Run: headless pygame with SDL's dummy video driver; simulated clock (each Clock.tick advances the game by its frame time, no real sleeping); random seed 0; keys injected as events and as key.get_pressed() state; no mouse input.
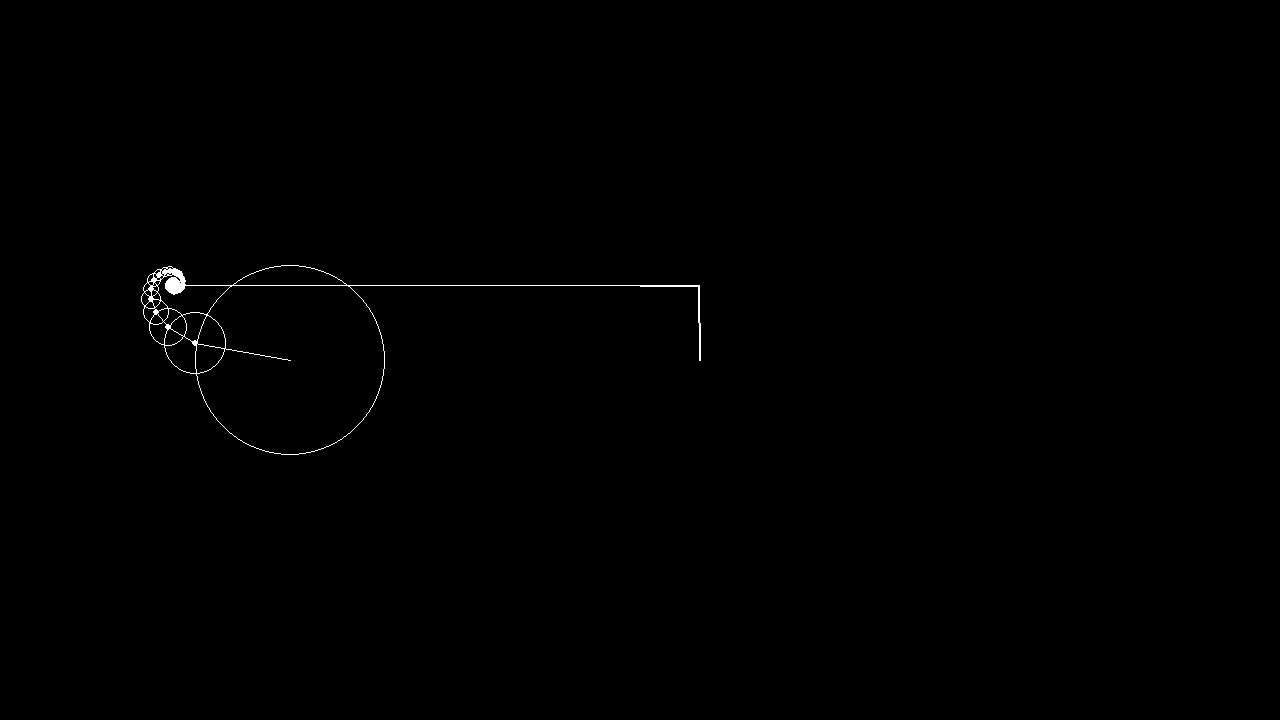
Frame 1 of 4 · flips 1–60 · no input
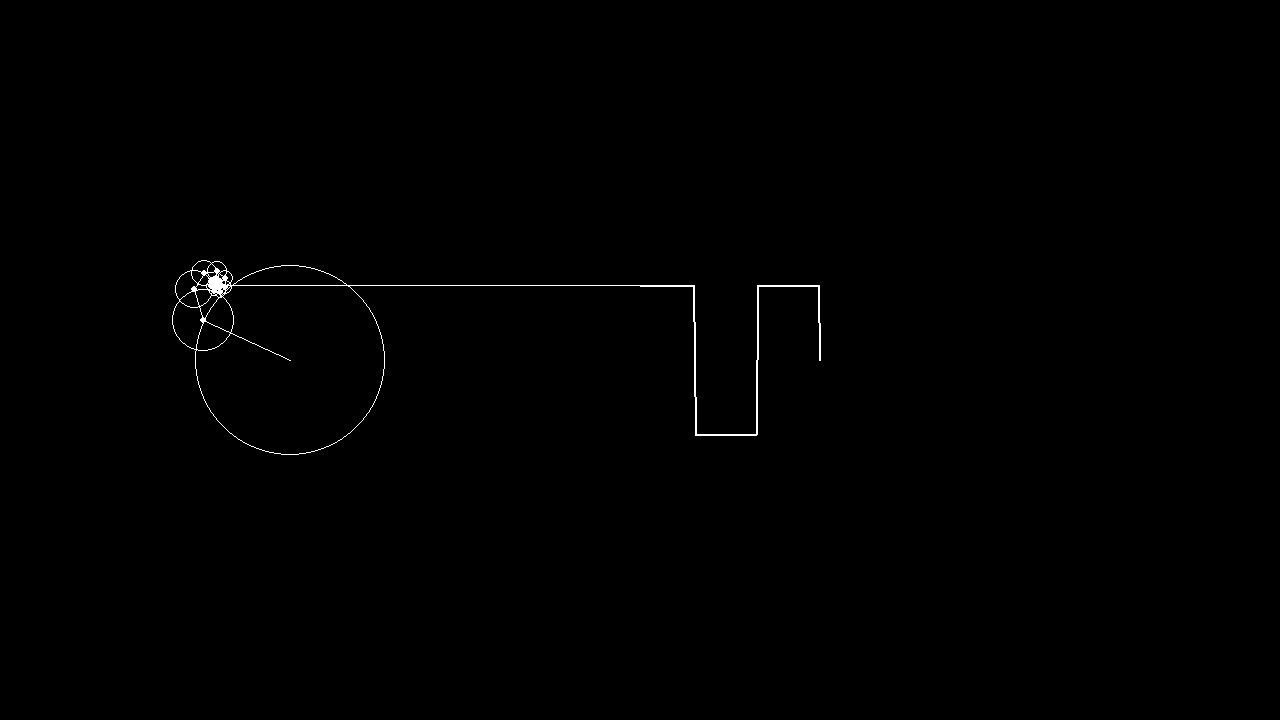
Frame 2 of 4 · flips 61–180 · tapped SPACE, RETURN · held RIGHT (→), D
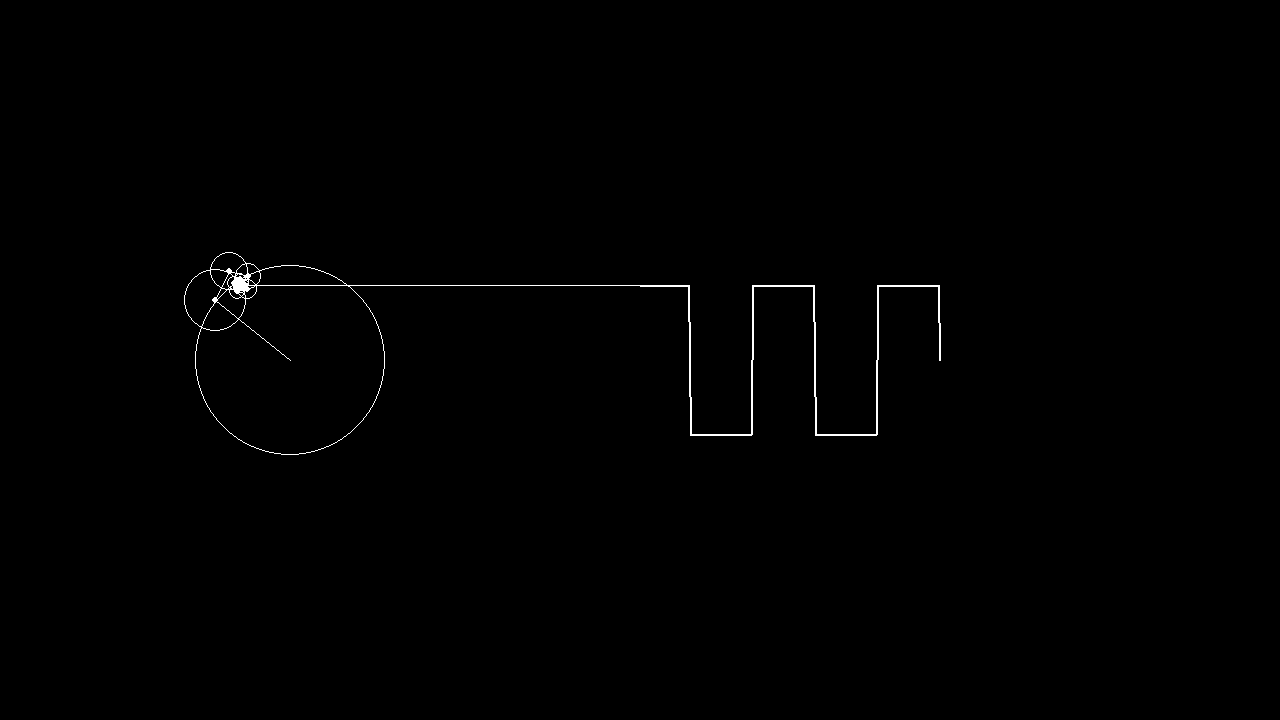
Frame 3 of 4 · flips 181–300 · held DOWN (↓), S
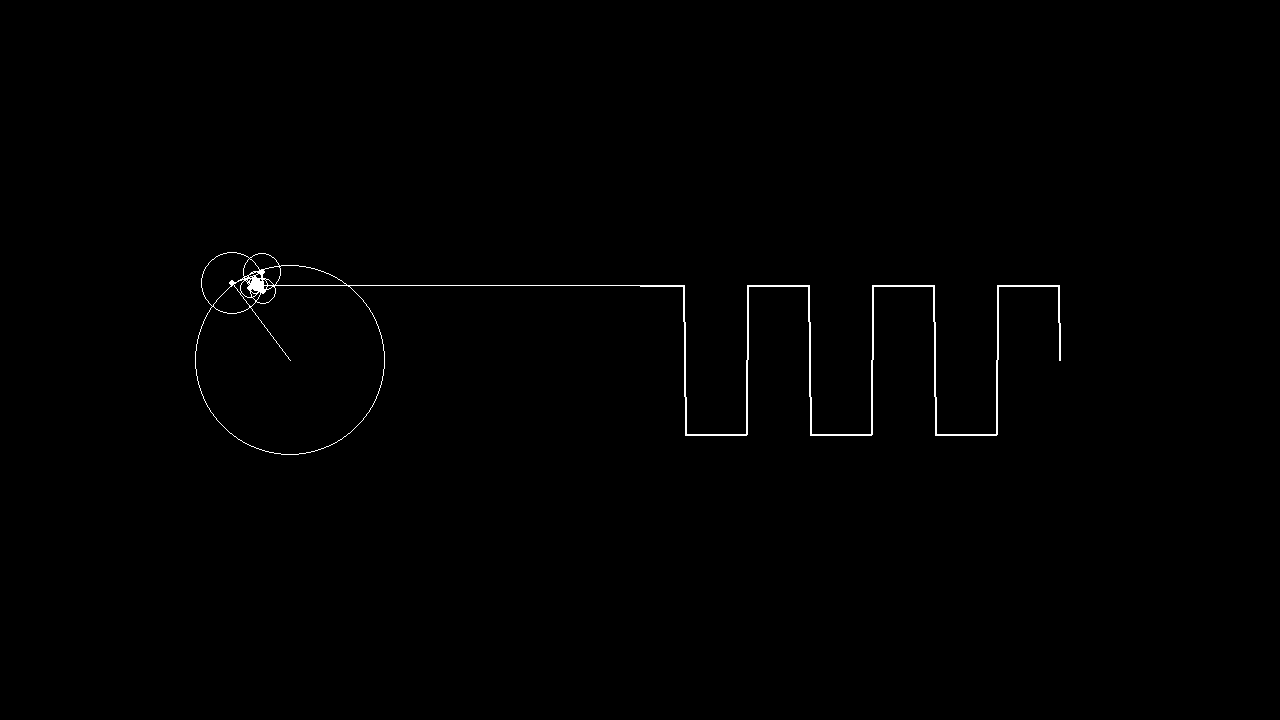
Frame 4 of 4 · flips 301–420 · held LEFT (←), A, UP (↑), W

The pygame program that drew these frames:

import pygame as pg
import math

# Pygame window init
pg.init()
SCREEN_WIDTH, SCREEN_HEIGHT = 1280, 720
FPS = 120
screen = pg.display.set_mode((SCREEN_WIDTH, SCREEN_HEIGHT))
clock = pg.time.Clock()

# Variables
running = True
dt = 0
angle = 0
wave_y = []
origin_x = SCREEN_WIDTH//2

while running:
    # Display fps
    pg.display.set_caption("FPS : " + str(round(clock.get_fps(), 2)))
    
    # Detect events
    for event in pg.event.get():
        # Exit when closing the window
        if event.type == pg.QUIT:
            running = False
            
    # Reset screen before rendering
    screen.fill("black")
    
            
    # Compute
    # Coordinates of the first circle
    x = (SCREEN_WIDTH//2) - 350
    y = SCREEN_HEIGHT//2
    
    # Angle : speed at which each point is turning
    angle -= dt * math.pi * 2
    
    # 
    for i in range(0, 1000):
        # Store the previous value to render on screen the previous circles and lines of an iteration
        prevx = x
        prevy = y
        
        # Square wave
        n = 2*i + 1
        radius = 75 * (4 / (n * math.pi)) #(n >= 0)
        
        """
        # Saw tooth wave
        # (n >= 1)
        n = i
        radius = 75 * (2 / (n * math.pi)) * (-1)**n
        """
        
        # Increment the position to have it moving
        x += radius * math.cos(n * angle)
        y += radius * math.sin(n * angle)
        
        # Render on screen
        pg.draw.circle(screen, 'white', (prevx, prevy), radius, 1) # Outline
        pg.draw.line(screen, 'white', (x, y), (prevx, prevy))      # Line (center to dot)
        pg.draw.circle(screen, 'white', (x, y), 3)                 # Dot
    
    # Put the y-value in an array to have the full wave being rendered
    wave_y.insert(0, y)
    
    # Draw a line from the last point of the epicycle to the first point in the array
    pg.draw.line(screen, 'white', (x,y), (SCREEN_WIDTH//2, wave_y[0]))
    
    # Iterate through the array to render it
    if len(wave_y) > 1:
        wave_x = origin_x
        for i in range(1, len(wave_y)):
            # Draw lines between to points on the wave to have it smoother
            pt1 = (wave_x + i, wave_y[i])
            pt2 = (wave_x + i - 1, wave_y[i-1])
            pg.draw.line(screen, 'white', pt1, pt2, 2)
    
    # Remove the excess data we don't see on screen
    if len(wave_y) > 650:
        wave_y.pop()
    
    pg.display.flip()
    dt = clock.tick(120) / 1000
    
    # Reset the angle when a full cycle has been completed
    if abs(angle) >= 2 * math.pi:
        angle = 0
        
pg.quit()
